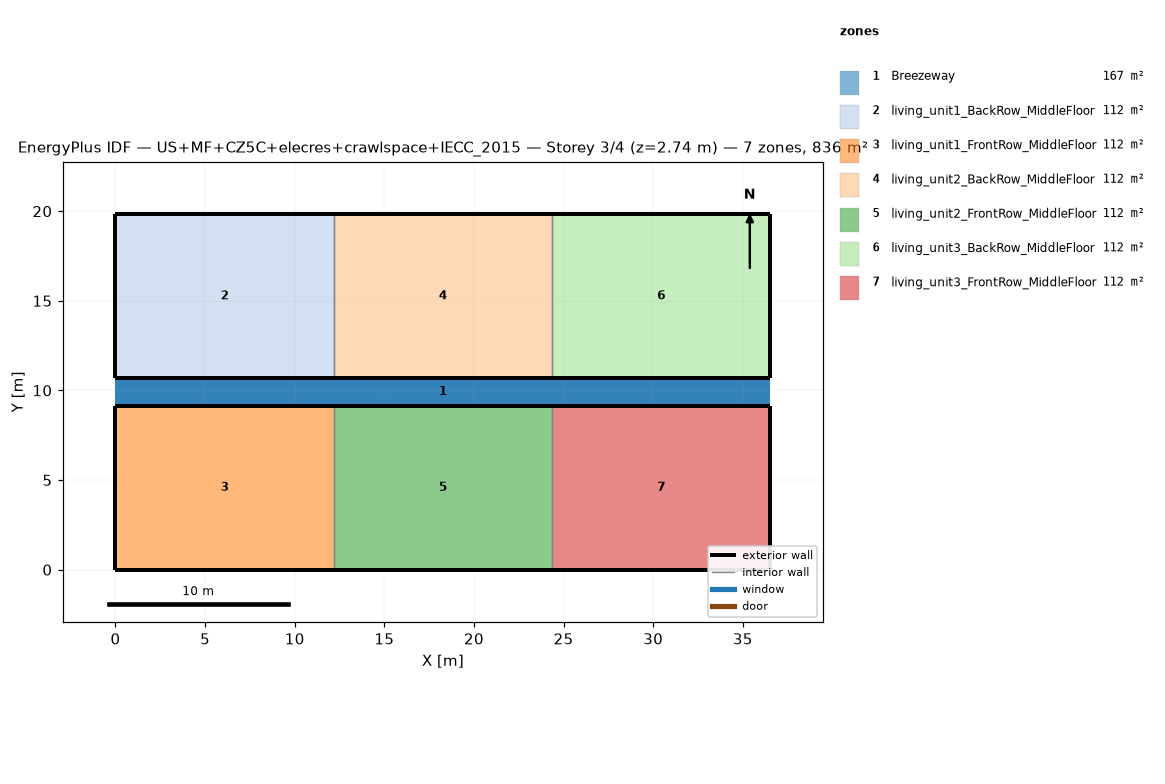
=== STOREY PLAN SPEC (per zone: floor XY polygon, exterior-wall plan segments, windows/doors) ===
zone 1: Breezeway  (167.0 m²)
  floor: (36.54, 9.16) (0.00, 9.16) (0.00, 10.68) (36.54, 10.68)
  floor: (36.54, 9.16) (0.00, 9.16) (0.00, 10.68) (36.54, 10.68)
  floor: (36.54, 9.16) (0.00, 9.16) (0.00, 10.68) (36.54, 10.68)
zone 2: living_unit1_BackRow_MiddleFloor  (111.5 m²)
  floor: (12.18, 10.68) (0.00, 10.68) (0.00, 19.84) (12.18, 19.84)
  exterior wall: (0.00, 10.68) – (12.18, 10.68)  [12.2 m]
  exterior wall: (12.18, 19.84) – (0.00, 19.84)  [12.2 m]
  exterior wall: (0.00, 19.84) – (0.00, 10.68)  [9.2 m]
  interior walls: 1
zone 3: living_unit1_FrontRow_MiddleFloor  (111.5 m²)
  floor: (12.18, 0.00) (0.00, 0.00) (0.00, 9.16) (12.18, 9.16)
  exterior wall: (0.00, 0.00) – (12.18, 0.00)  [12.2 m]
  exterior wall: (12.18, 9.16) – (0.00, 9.16)  [12.2 m]
  exterior wall: (0.00, 9.16) – (0.00, 0.00)  [9.2 m]
  interior walls: 1
zone 4: living_unit2_BackRow_MiddleFloor  (111.5 m²)
  floor: (24.36, 10.68) (12.18, 10.68) (12.18, 19.84) (24.36, 19.84)
  exterior wall: (12.18, 10.68) – (24.36, 10.68)  [12.2 m]
  exterior wall: (24.36, 19.84) – (12.18, 19.84)  [12.2 m]
  interior walls: 2
zone 5: living_unit2_FrontRow_MiddleFloor  (111.5 m²)
  floor: (24.36, 0.00) (12.18, 0.00) (12.18, 9.16) (24.36, 9.16)
  exterior wall: (12.18, 0.00) – (24.36, 0.00)  [12.2 m]
  exterior wall: (24.36, 9.16) – (12.18, 9.16)  [12.2 m]
  interior walls: 2
zone 6: living_unit3_BackRow_MiddleFloor  (111.5 m²)
  floor: (36.54, 10.68) (24.36, 10.68) (24.36, 19.84) (36.54, 19.84)
  exterior wall: (24.36, 10.68) – (36.54, 10.68)  [12.2 m]
  exterior wall: (36.54, 10.68) – (36.54, 19.84)  [9.2 m]
  exterior wall: (36.54, 19.84) – (24.36, 19.84)  [12.2 m]
  interior walls: 1
zone 7: living_unit3_FrontRow_MiddleFloor  (111.5 m²)
  floor: (36.54, 0.00) (24.36, 0.00) (24.36, 9.16) (36.54, 9.16)
  exterior wall: (24.36, 0.00) – (36.54, 0.00)  [12.2 m]
  exterior wall: (36.54, 0.00) – (36.54, 9.16)  [9.2 m]
  exterior wall: (36.54, 9.16) – (24.36, 9.16)  [12.2 m]
  interior walls: 1

=== DERIVED (storey summary) ===
Building: US+MF+CZ5C+elecres+crawlspace+IECC_2015
Storey: 3 of 4  (floor level z = 2.74 m)
Storey gross floor area: 836.2 m²
Zones on this storey: 7
  - Breezeway: floor 167.0 m²
  - living_unit1_BackRow_MiddleFloor: floor 111.5 m²; exterior wall 33.5 m (86.9 m²); WWR 0.0%
  - living_unit1_FrontRow_MiddleFloor: floor 111.5 m²; exterior wall 33.5 m (86.9 m²); WWR 0.0%
  - living_unit2_BackRow_MiddleFloor: floor 111.5 m²; exterior wall 24.4 m (63.1 m²); WWR 0.0%
  - living_unit2_FrontRow_MiddleFloor: floor 111.5 m²; exterior wall 24.4 m (63.1 m²); WWR 0.0%
  - living_unit3_BackRow_MiddleFloor: floor 111.5 m²; exterior wall 33.5 m (86.9 m²); WWR 0.0%
  - living_unit3_FrontRow_MiddleFloor: floor 111.5 m²; exterior wall 33.5 m (86.9 m²); WWR 0.0%
Zone adjacency (shared interzone walls):
  - living_unit1_BackRow_MiddleFloor ↔ living_unit2_BackRow_MiddleFloor
  - living_unit1_FrontRow_MiddleFloor ↔ living_unit2_FrontRow_MiddleFloor
  - living_unit2_BackRow_MiddleFloor ↔ living_unit3_BackRow_MiddleFloor
  - living_unit2_FrontRow_MiddleFloor ↔ living_unit3_FrontRow_MiddleFloor